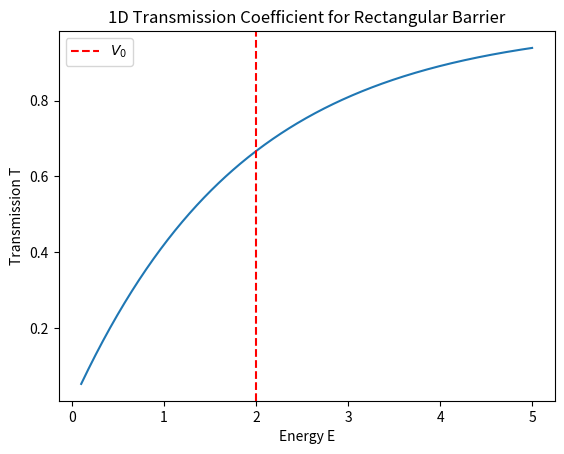

Generate this figure with matplotlib:
%matplotlib inline
import numpy as np
import matplotlib.pyplot as plt

def scattering():
    E = np.linspace(0.1, 5, 500)
    V0 = 2.0
    a = 1.0
    kappa = np.sqrt(np.complex128(V0 - E))
    T = 1 / (1 + (V0**2 * np.sinh(kappa*a)**2) / (4 * E * (V0 - E)))
    plt.plot(E, np.abs(T))
    plt.axvline(V0, color='r', linestyle='--', label='$V_0$')
    plt.title("1D Transmission Coefficient for Rectangular Barrier")
    plt.xlabel("Energy E")
    plt.ylabel("Transmission T")
    plt.legend()
    plt.show()

if __name__ == "__main__":
    scattering()
